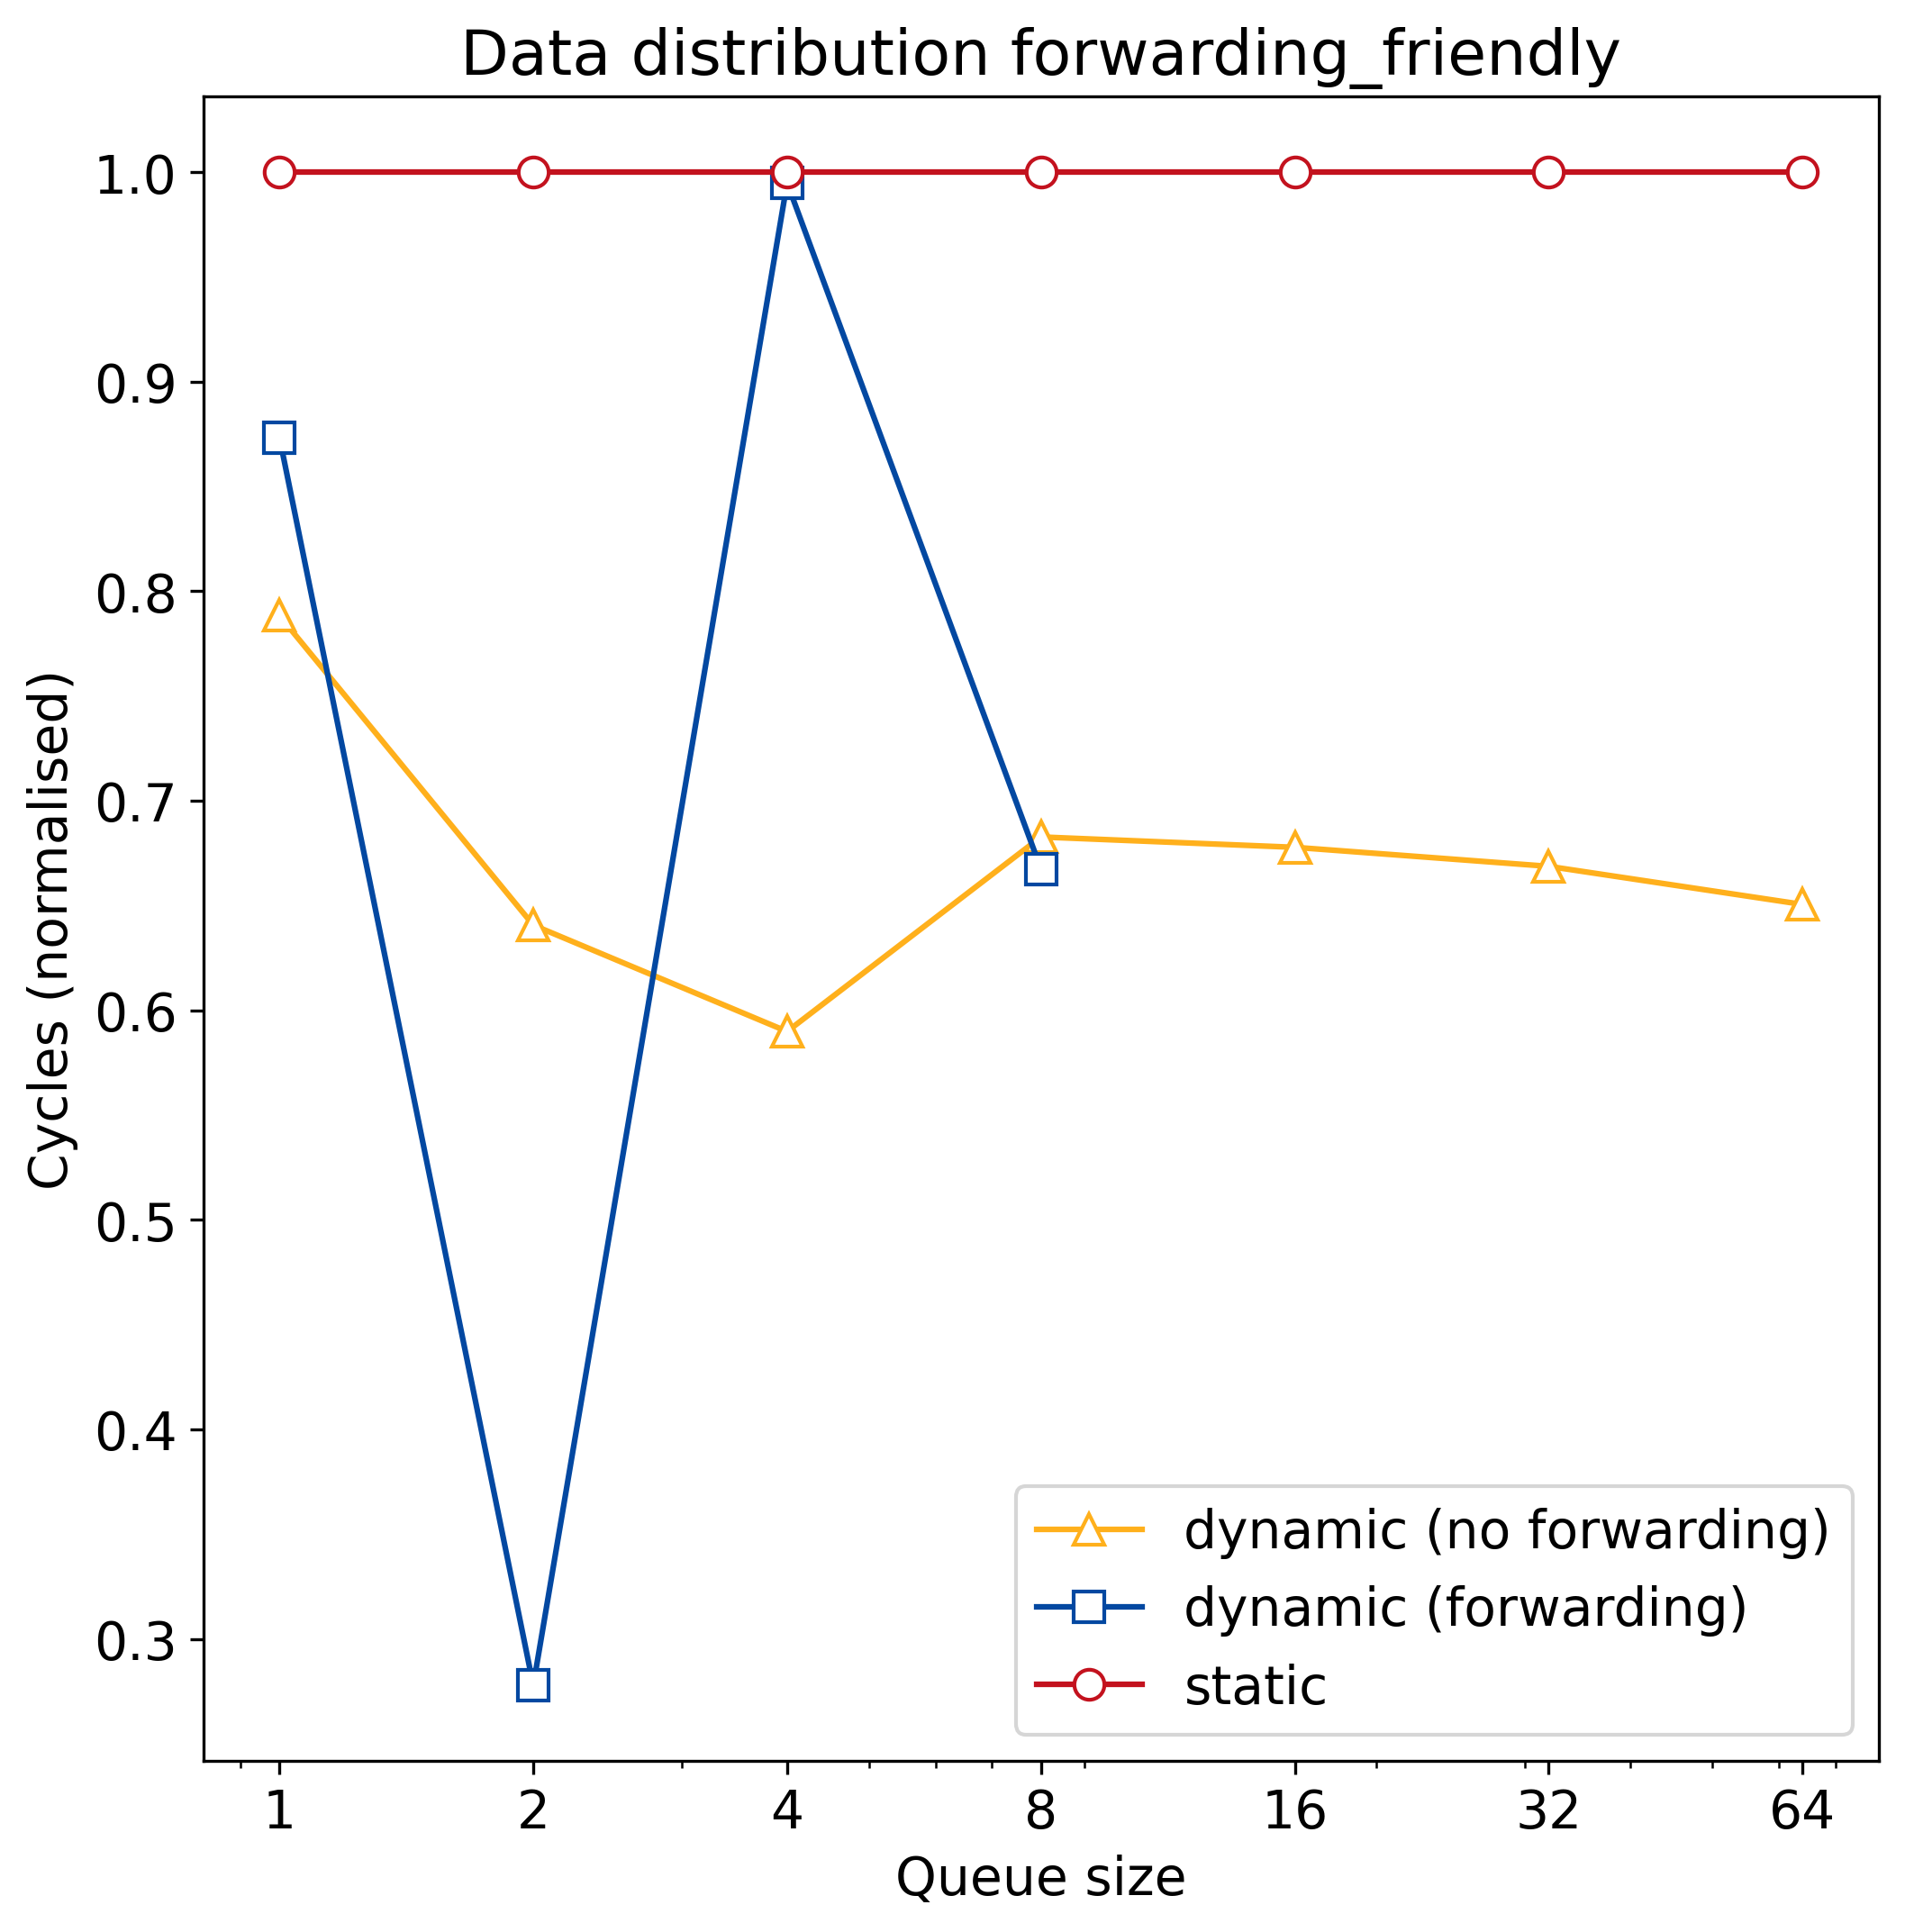

Values plotted in this chart, from the file beside it:
q_size, static, dynamic, dynamic_no_forward
1, 80652250, 70442250, 63584250
2, 80652250, 22410250, 51671250
4, 80652250, 80241250, 47578250
8, 80652250, 53835250, 55065250
16, 80652250, 0, 54666250
32, 80652250, 0, 53934250
64, 80652250, 0, 52468250
